Run: headless pygame with SDL's dummy video driver; simulated clock (each Clock.tick advances the game by its frame time, no real sleeping); random seed 0; keys injected as events and as key.get_pressed() state; no mouse input.
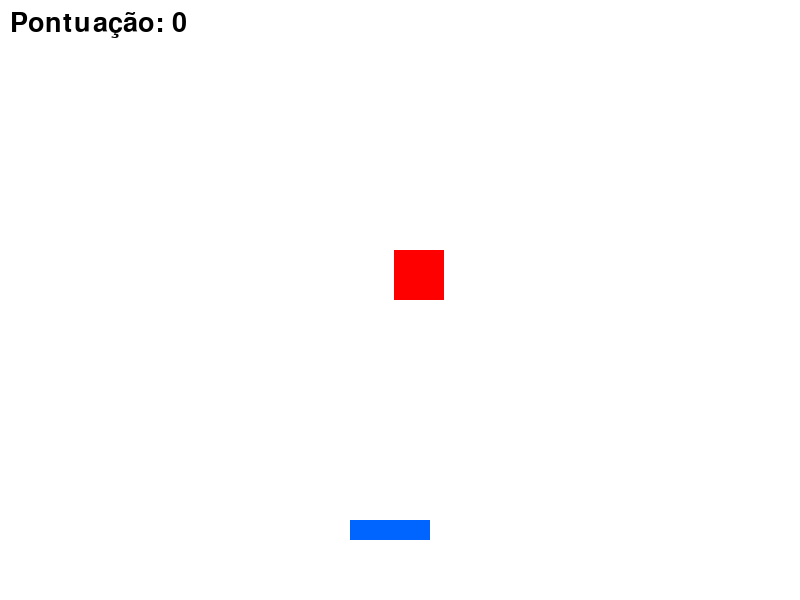
Frame 1 of 4 · flips 1–60 · no input
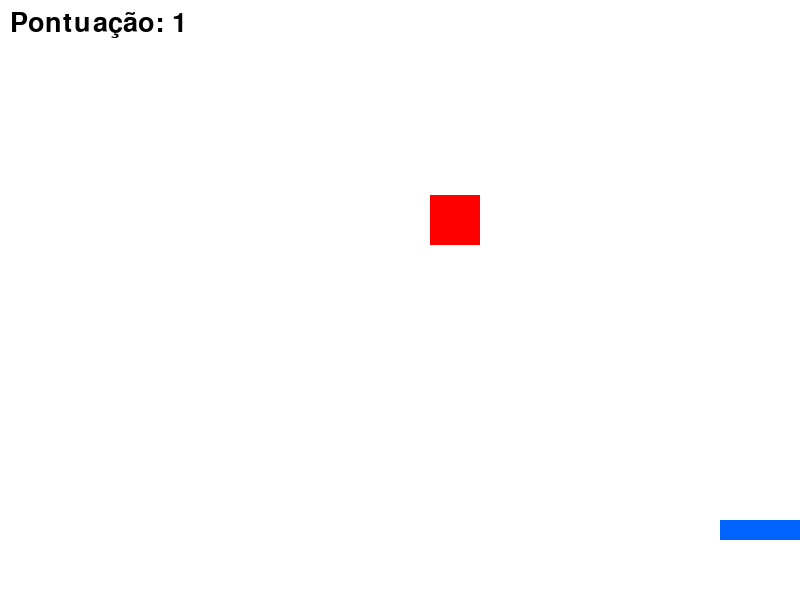
Frame 2 of 4 · flips 61–180 · tapped SPACE, RETURN · held RIGHT (→), D
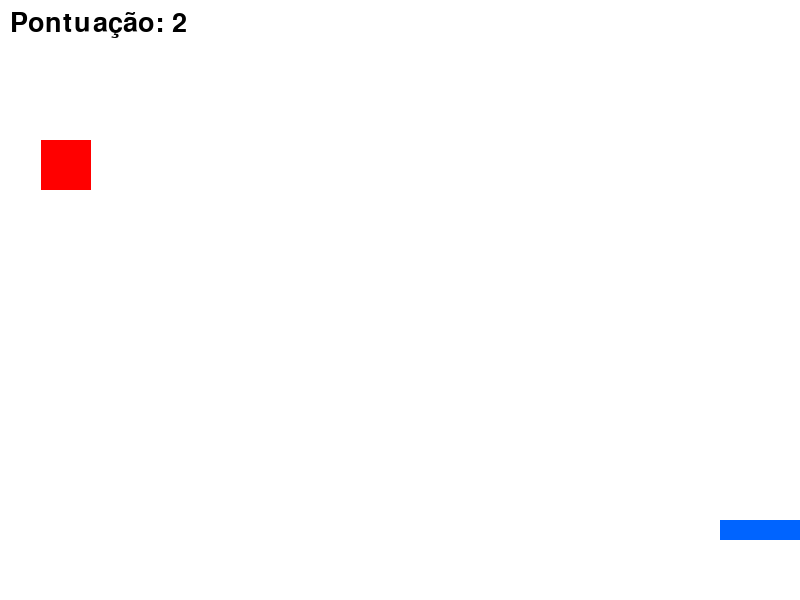
Frame 3 of 4 · flips 181–300 · held DOWN (↓), S
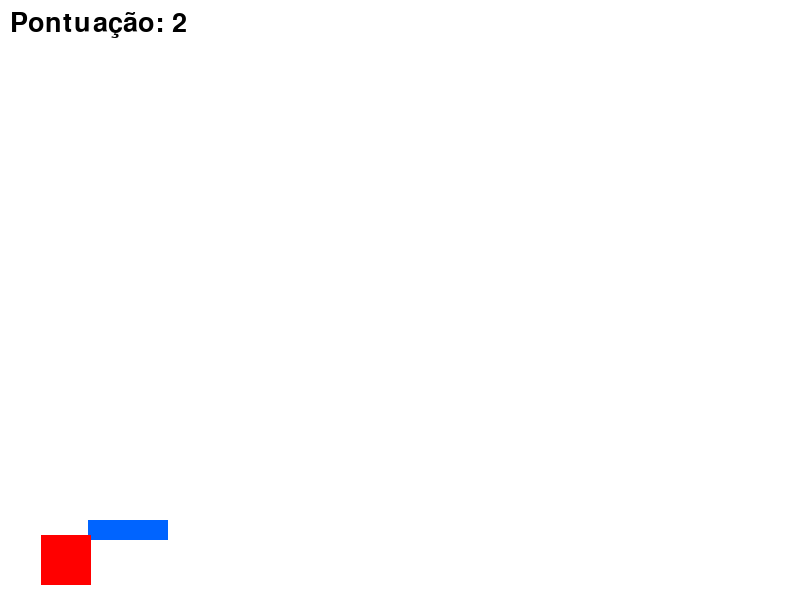
Frame 4 of 4 · flips 301–420 · held LEFT (←), A, UP (↑), W

The pygame program that drew these frames:

import pygame
import random

# Inicialização
pygame.init()

# Tela
LARGURA = 800
ALTURA = 600

tela = pygame.display.set_mode((LARGURA, ALTURA))
pygame.display.set_caption("Cai-Desvia")

# Cores
BRANCO = (255, 255, 255)
VERMELHO = (255, 0, 0)
AZUL = (0, 100, 255)
PRETO = (0, 0, 0)

# Jogador
jogador_x = 350
jogador_y = 520
jogador_largura = 80
jogador_altura = 20
velocidade_jogador = 8

# Obstáculo
obst_x = random.randint(0, LARGURA - 50)
obst_y = -50
obst_largura = 50
obst_altura = 50
velocidade_obst = 5

# Fonte
fonte = pygame.font.SysFont(None, 40)

pontuacao = 0

clock = pygame.time.Clock()

rodando = True

while rodando:

    clock.tick(60)

    for evento in pygame.event.get():
        if evento.type == pygame.QUIT:
            rodando = False

    teclas = pygame.key.get_pressed()

    if teclas[pygame.K_LEFT]:
        jogador_x -= velocidade_jogador

    if teclas[pygame.K_RIGHT]:
        jogador_x += velocidade_jogador

    # Limites da tela
    if jogador_x < 0:
        jogador_x = 0

    if jogador_x > LARGURA - jogador_largura:
        jogador_x = LARGURA - jogador_largura

    # Queda do obstáculo
    obst_y += velocidade_obst

    if obst_y > ALTURA:
        obst_y = -50
        obst_x = random.randint(0, LARGURA - 50)
        pontuacao += 1

    # Retângulos para colisão
    jogador = pygame.Rect(
        jogador_x,
        jogador_y,
        jogador_largura,
        jogador_altura
    )

    obstaculo = pygame.Rect(
        obst_x,
        obst_y,
        obst_largura,
        obst_altura
    )

    # Colisão
    if jogador.colliderect(obstaculo):
        print("Game Over!")
        rodando = False

    # Desenho
    tela.fill(BRANCO)

    pygame.draw.rect(tela, AZUL, jogador)
    pygame.draw.rect(tela, VERMELHO, obstaculo)

    texto = fonte.render(
        f"Pontuação: {pontuacao}",
        True,
        PRETO
    )

    tela.blit(texto, (10, 10))

    pygame.display.update()

pygame.quit()
